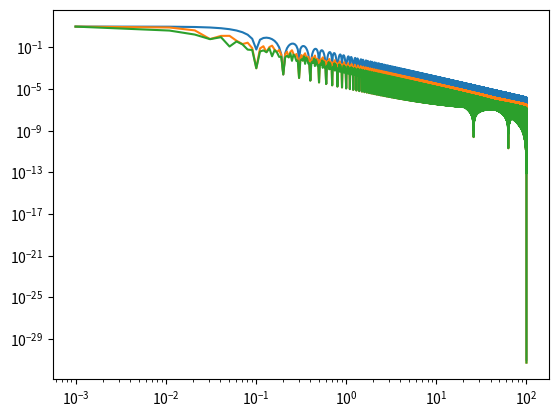

The script that saved this image:
import numpy as num
import matplotlib.pyplot as plt


# https://www.geophysik.uni-muenchen.de/MESS/2012/programme/dahm_sudelfeld2012.pdf

def boxcar_amp_spec(f, M0, t_rupture, t_displacement):
    return M0 * num.abs(num.sinc(f * t_rupture)) * num.abs(num.sinc(f * t_displacement))


def corner_frequency(t_rupture, t_displacement):
    return 1./ (t_rupture + 2*t_displacement)


if __name__  == '__main__':
    fig = plt.figure()
    ax = fig.add_subplot(111)
    
    f = num.linspace(1E-3, 100, 10000)
    M0 = 10.
    
    t_displacement = 10
    for t_rupture in [5,  30, 60]:

        ax.loglog(f, boxcar_amp_spec(f, M0, t_rupture, t_displacement))
        # ax.plot(f, boxcar_amp_spec(f, M0, t_rupture, t_displacement))
        # ax.set_yscale('log')
    plt.show()
